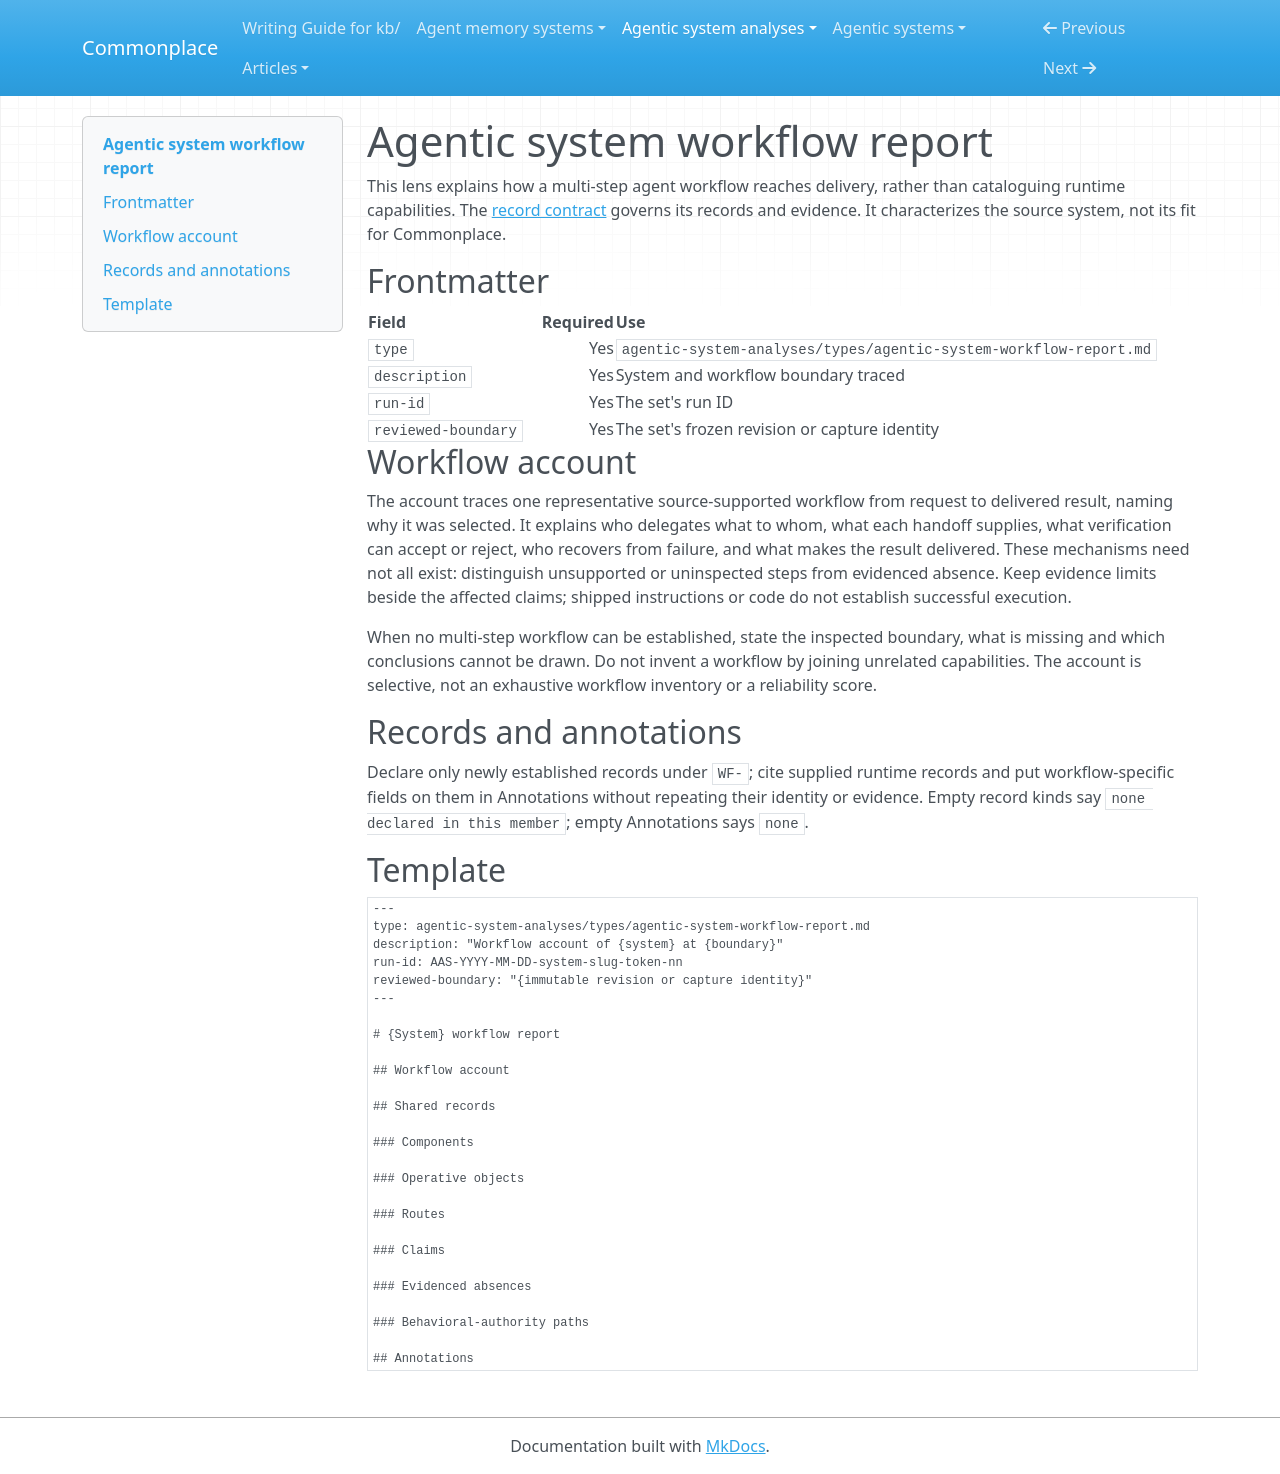

repository: zby/commonplace · page: agentic-system-analyses/types/agentic-system-workflow-report/index.html · generator: mkdocs

---
type: types/type-spec.md
name: agentic-system-workflow-report
description: "Workflow member of an analysis set: one source-grounded multi-step agent workflow, its delegation, verification, recovery and delivery mechanisms"
schema: ./agentic-system-workflow-report.schema.yaml
record-prefix: WF-
---

# Agentic system workflow report

This lens explains how a multi-step agent workflow reaches delivery, rather
than cataloguing runtime capabilities. The [record contract](../instructions/agentic-analysis-records.md)
governs its records and evidence. It characterizes the source system, not its
fit for Commonplace.

## Frontmatter

| Field | Required | Use |
|---|---:|---|
| `type` | Yes | `agentic-system-analyses/types/agentic-system-workflow-report.md` |
| `description` | Yes | System and workflow boundary traced |
| `run-id` | Yes | The set's run ID |
| `reviewed-boundary` | Yes | The set's frozen revision or capture identity |

## Workflow account

The account traces one representative source-supported workflow from request
to delivered result, naming why it was selected. It explains who delegates
what to whom, what each handoff supplies, what verification can accept or
reject, who recovers from failure, and what makes the result delivered.
These mechanisms need not all exist: distinguish unsupported or uninspected
steps from evidenced absence. Keep evidence limits beside the affected claims;
shipped instructions or code do not establish successful execution.

When no multi-step workflow can be established, state the inspected boundary,
what is missing and which conclusions cannot be drawn. Do not invent a
workflow by joining unrelated capabilities. The account is selective, not an
exhaustive workflow inventory or a reliability score.

## Records and annotations

Declare only newly established records under `WF-`; cite supplied runtime
records and put workflow-specific fields on them in Annotations without
repeating their identity or evidence. Empty record kinds say
`none declared in this member`; empty Annotations says `none`.

## Template

```markdown
---
type: agentic-system-analyses/types/agentic-system-workflow-report.md
description: "Workflow account of {system} at {boundary}"
run-id: AAS-YYYY-MM-DD-system-slug-token-nn
reviewed-boundary: "{immutable revision or capture identity}"
---

# {System} workflow report

## Workflow account

## Shared records

### Components

### Operative objects

### Routes

### Claims

### Evidenced absences

### Behavioral-authority paths

## Annotations
```
